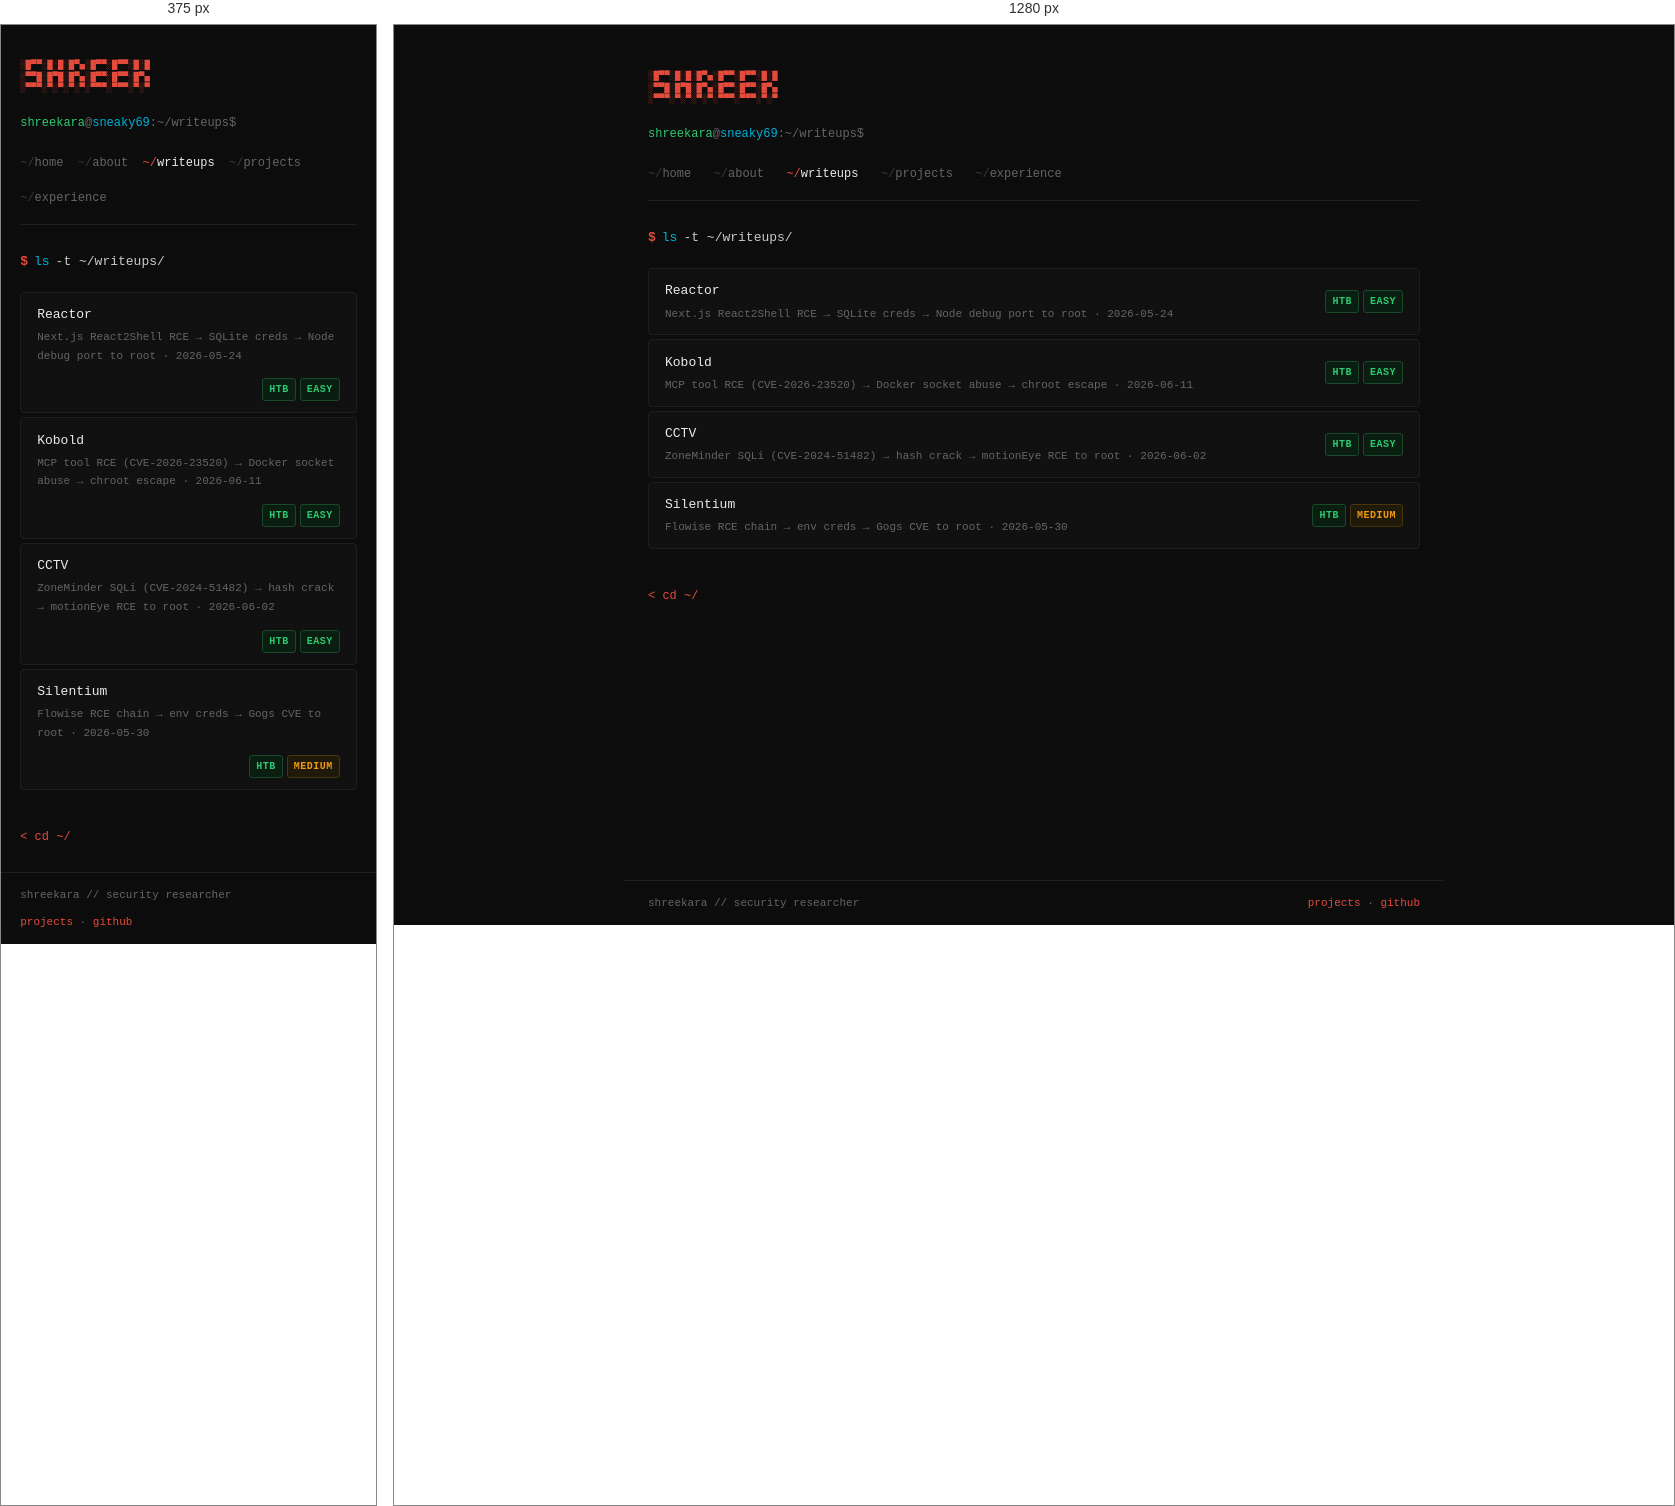
Rendered at 375 px and 1280 px, left to right.

<!-- file: index.html -->
<!DOCTYPE html>
<html lang="en">
<head>
<meta charset="UTF-8">
<meta name="viewport" content="width=device-width, initial-scale=1.0">
<title>Writeups | shreekara@sec</title>
<meta name="description" content="HTB write-ups: Reactor, Kobold, CCTV, Silentium — full recon-to-root breakdowns.">
<link rel="icon" type="image/png" href="../assets/img/favicon-32.png">
<link rel="apple-touch-icon" href="../assets/img/apple-touch-icon.png">
<meta property="og:title" content="Writeups | shreekara@sec">
<meta property="og:description" content="HTB write-ups: Reactor, Kobold, CCTV, Silentium — full recon-to-root breakdowns.">
<meta property="og:type" content="website">
<meta property="og:url" content="https://sneakyyy.site/writeups/index.html">
<meta property="og:image" content="../assets/img/splash2.jpg">
<meta name="twitter:card" content="summary_large_image">
<link rel="preconnect" href="https://fonts.googleapis.com">
<link href="https://fonts.googleapis.com/css2?family=JetBrains+Mono:wght@300;400;500;700&display=swap" rel="stylesheet">
<link rel="stylesheet" href="../assets/css/style.css">
</head>
<body>
<div class="site">
<main>
<div class="ascii">
░█▀▀░█░█░█▀▄░█▀▀░█▀▀░█░█
░▀▀█░█▀█░█▀▄░█▀▀░█▀▀░█▀▄
░▀▀▀░▀░▀░▀░▀░▀▀▀░▀▀▀░▀░▀
</div>
<div class="prompt-l"><span class="u">shreekara</span>@<span class="h">sneaky69</span>:~/writeups$</div>

<nav class="path-nav">
  <a href="../index.html"><span class="tilde">~/</span>home</a>
  <a href="../about/index.html"><span class="tilde">~/</span>about</a>
  <a href="../writeups/index.html" class="active"><span class="tilde">~/</span>writeups</a>
  <a href="../projects/index.html"><span class="tilde">~/</span>projects</a>
  <a href="../experience/index.html"><span class="tilde">~/</span>experience</a>
</nav>

<div class="cmd">
  <div class="cmd-line"><span class="d">$</span><span class="c">ls</span><span class="a">-t ~/writeups/</span></div>
</div>

<div class="wlist" style="margin-top:0.8rem;">
  <a class="wcard" href="reactor/index.html"><div><div class="wt">Reactor</div><div class="wm">Next.js React2Shell RCE &rarr; SQLite creds &rarr; Node debug port to root &middot; 2026-05-24</div></div><div class="wbadges"><span class="badge htb">HTB</span><span class="badge easy">Easy</span></div></a>
  <a class="wcard" href="kobold/index.html"><div><div class="wt">Kobold</div><div class="wm">MCP tool RCE (CVE-2026-23520) &rarr; Docker socket abuse &rarr; chroot escape &middot; 2026-06-11</div></div><div class="wbadges"><span class="badge htb">HTB</span><span class="badge easy">Easy</span></div></a>
  <a class="wcard" href="cctv/index.html"><div><div class="wt">CCTV</div><div class="wm">ZoneMinder SQLi (CVE-2024-51482) &rarr; hash crack &rarr; motionEye RCE to root &middot; 2026-06-02</div></div><div class="wbadges"><span class="badge htb">HTB</span><span class="badge easy">Easy</span></div></a>
  <a class="wcard" href="silentium/index.html"><div><div class="wt">Silentium</div><div class="wm">Flowise RCE chain &rarr; env creds &rarr; Gogs CVE to root &middot; 2026-05-30</div></div><div class="wbadges"><span class="badge htb">HTB</span><span class="badge med">Medium</span></div></a>

</div>

<a class="back-link" href="../index.html">&lt; cd ~/</a>

</main>
<footer>
  <span>shreekara // security researcher</span>
  <span><a href="../projects/index.html">projects</a> · <a href="https://github.com/ShreekaraKedlaya" target="_blank">github</a></span>
</footer>
</div>
</body>
</html>


/* @media block from style.css */
@media (max-width: 700px) { .splash-name { font-size: 28px; } .splash-role { font-size: 11px; } }

/* @media block from style.css */
@media (max-width: 700px) { main { padding: 1.5rem 1.2rem; } footer { padding: 0.8rem 1.2rem; } .wcard { grid-template-columns: 1fr; } footer { flex-direction: column; gap: 0.5rem; } .path-nav { gap: 0.9rem; } }